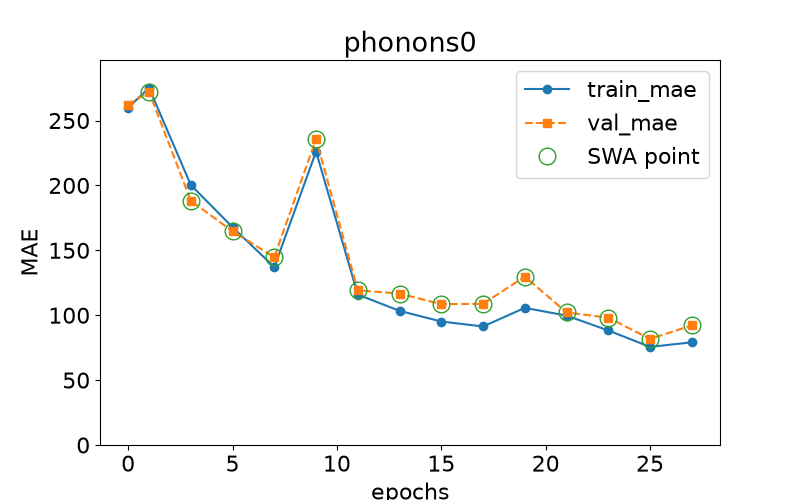

The data file committed next to this chart (first rows):
epoch, train loss, val loss, swa
0.0, 260, 262.2, n
1.0, 275.1, 272.2, y
3.0, 200.3, 188.2, y
5.0, 167.8, 164.6, y
7.0, 137, 144.7, y
9.0, 226.1, 235.8, y
11.0, 115.9, 119.2, y
13.0, 103.3, 116.6, y
15.0, 95.14, 108.5, y
17.0, 91.32, 108.8, y
19.0, 105.7, 129.8, y
21.0, 99.71, 102.2, y
23.0, 88.23, 98.07, y
25.0, 75.58, 81.73, y
27.0, 79.12, 92.12, y
